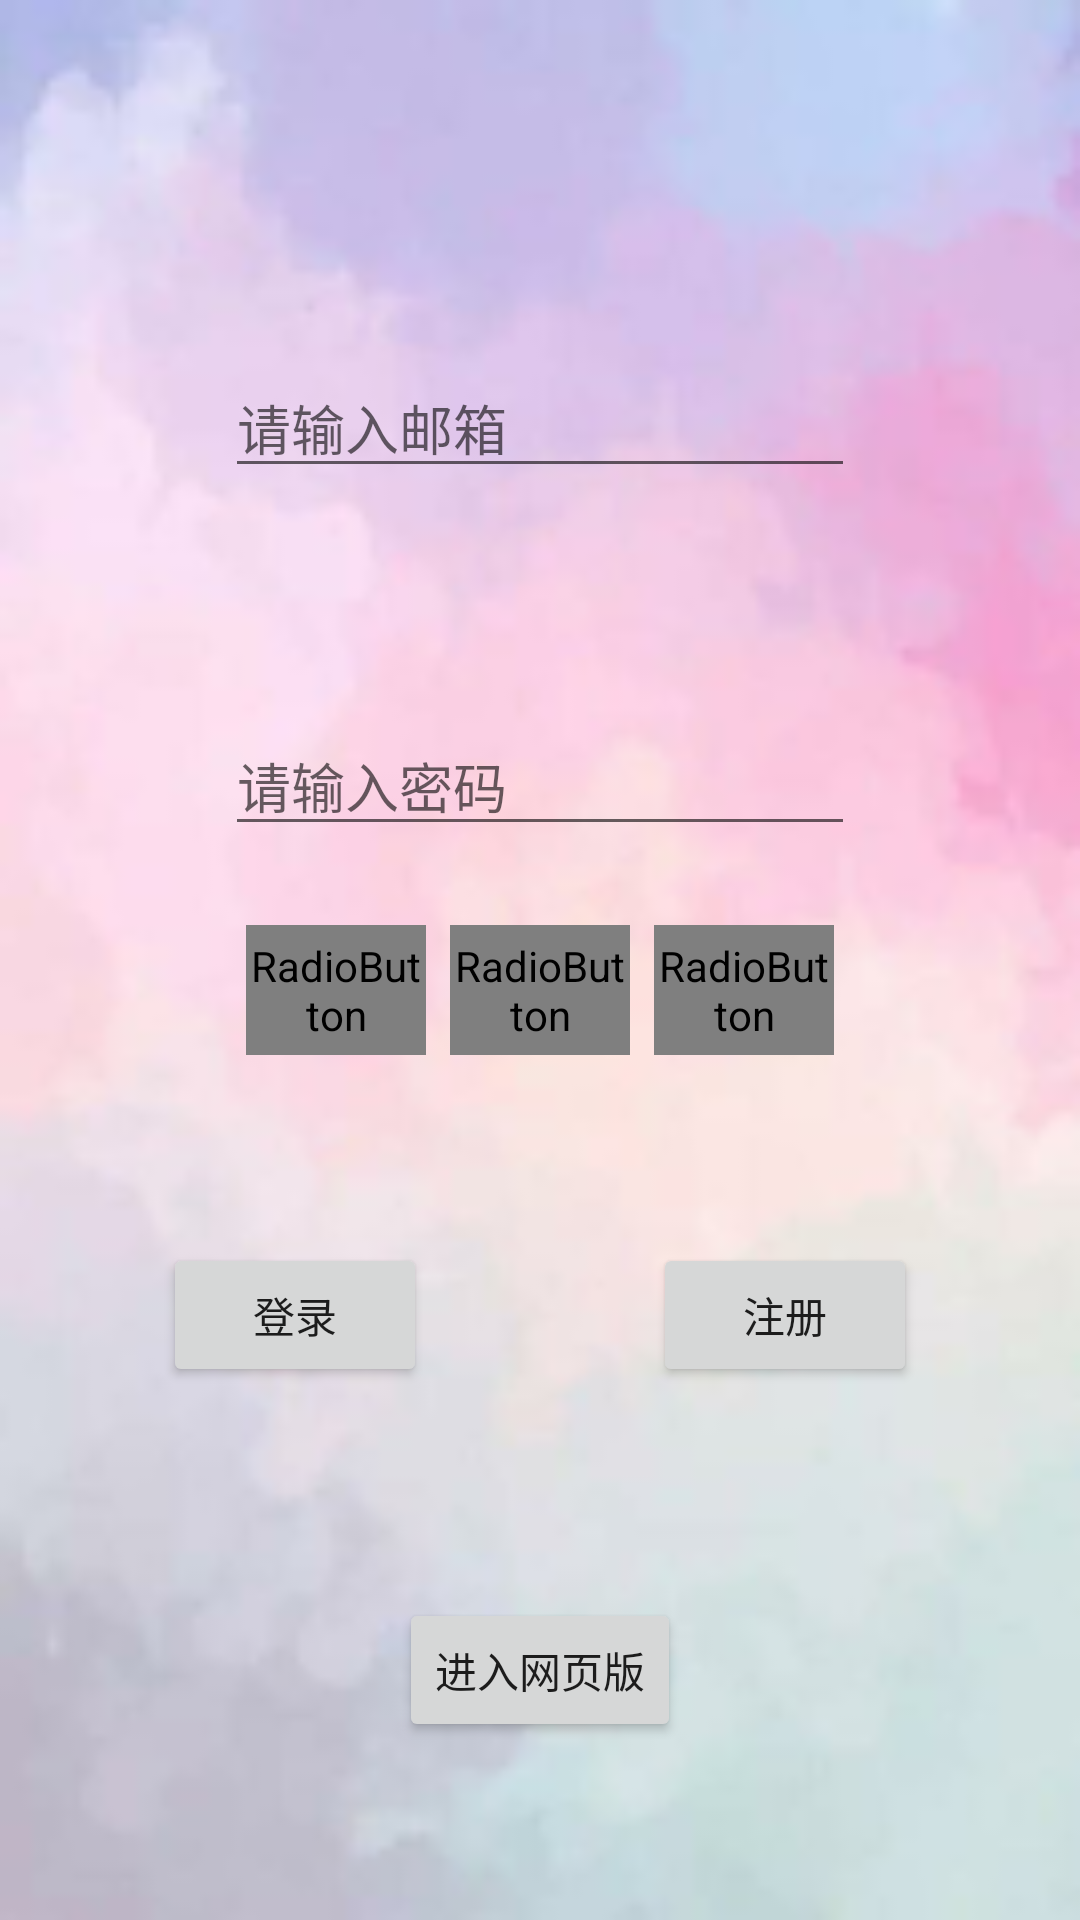

This screen was rendered from an Android layout file. Write that file and the resources it references.
<!-- AndroidManifest.xml: application theme AppTheme -->
<!-- res/layout/activity_main.xml -->
<?xml version="1.0" encoding="utf-8"?>

<android.support.constraint.ConstraintLayout xmlns:android="http://schemas.android.com/apk/res/android"
    xmlns:app="http://schemas.android.com/apk/res-auto"
    xmlns:tools="http://schemas.android.com/tools"
    android:layout_width="match_parent"
    android:layout_height="match_parent"
    tools:context=".MainActivity"
    android:background="@drawable/main_bg">

    
    
    
    
    
    
    
    

    
    
    
    
    
    
    
    
    
    
    
    
    
    
    

    
    
    
    
    
    
    
    
    

    <EditText
        android:id="@+id/password"
        android:layout_width="wrap_content"
        android:layout_height="wrap_content"
        android:ems="10"
        android:hint="请输入密码"
        android:inputType="textPersonName"
        app:layout_constraintBottom_toBottomOf="parent"
        app:layout_constraintEnd_toEndOf="parent"
        app:layout_constraintHorizontal_bias="0.5"
        app:layout_constraintStart_toStartOf="parent"
        app:layout_constraintTop_toTopOf="parent"
        app:layout_constraintVertical_bias="0.4" />

    <EditText
        android:id="@+id/name"
        android:layout_width="wrap_content"
        android:layout_height="wrap_content"
        android:ems="10"
        android:hint="请输入邮箱"
        android:inputType="textPersonName"
        app:layout_constraintBottom_toBottomOf="parent"
        app:layout_constraintEnd_toEndOf="parent"
        app:layout_constraintHorizontal_bias="0.5"
        app:layout_constraintStart_toStartOf="parent"
        app:layout_constraintTop_toTopOf="parent"
        app:layout_constraintVertical_bias="0.2" />

    <Button
        android:id="@+id/register"
        android:layout_width="wrap_content"
        android:layout_height="wrap_content"
        android:onClick="fun"
        android:text="注册"
        app:layout_constraintBottom_toBottomOf="parent"
        app:layout_constraintEnd_toEndOf="parent"
        app:layout_constraintHorizontal_bias="0.8"
        app:layout_constraintStart_toStartOf="parent"
        app:layout_constraintTop_toTopOf="parent"
        app:layout_constraintVertical_bias="0.7" />

    <Button
        android:id="@+id/login"
        android:layout_width="wrap_content"
        android:layout_height="wrap_content"
        android:onClick="fun"
        android:text="登录"
        app:layout_constraintBottom_toBottomOf="parent"
        app:layout_constraintEnd_toEndOf="parent"
        app:layout_constraintHorizontal_bias="0.2"
        app:layout_constraintStart_toStartOf="parent"
        app:layout_constraintTop_toTopOf="parent"
        app:layout_constraintVertical_bias="0.7" />

    <LinearLayout
        android:layout_width="wrap_content"
        android:layout_height="wrap_content"
        android:layout_gravity="center_vertical"
        android:layout_marginTop="20dip"

        app:layout_constraintBottom_toBottomOf="parent"
        app:layout_constraintEnd_toEndOf="parent"
        app:layout_constraintHorizontal_bias="0.5"
        app:layout_constraintStart_toStartOf="parent"
        app:layout_constraintTop_toTopOf="parent"
        app:layout_constraintVertical_bias="0.5">

        <RadioGroup
            android:id="@+id/account_radio"
            android:layout_width="wrap_content"
            android:layout_height="wrap_content"
            android:layout_weight="1"
            android:orientation="horizontal">

            <RadioButton
                android:id="@+id/radio1"
                style="@style/select_style"
                android:tag="rd1"
                android:text="学生"
                android:checked="true"/>

            <RadioButton
                android:id="@+id/radio2"
                style="@style/select_style"
                android:tag="rd2"
                android:text="教师" />

            <RadioButton
                android:id="@+id/radio3"
                style="@style/select_style"
                android:tag="rd3"
                android:text="管理员" />
        </RadioGroup>

    </LinearLayout>

    <Button
        android:id="@+id/web"
        android:layout_width="wrap_content"
        android:layout_height="wrap_content"
        android:onClick="fun"
        android:text="进入网页版"
        app:layout_constraintBottom_toBottomOf="parent"
        app:layout_constraintEnd_toEndOf="parent"
        app:layout_constraintHorizontal_bias="0.5"
        app:layout_constraintStart_toStartOf="parent"
        app:layout_constraintTop_toTopOf="parent"
        app:layout_constraintVertical_bias="0.9" />


    <android.support.constraint.Group
        android:id="@+id/group"
        android:layout_width="wrap_content"
        android:layout_height="wrap_content" />

</android.support.constraint.ConstraintLayout>
<!-- resources referenced by this layout -->
<resources>
  <!-- drawable main_bg: png bitmap (drawable, 25624 bytes) -->
  <style name="select_style">
          <item name="android:layout_width">60dip</item>
          <item name="android:layout_height">wrap_content</item>
          <item name="android:layout_marginLeft">4dip</item>
          <item name="android:layout_marginRight">4dip</item>
          <item name="android:paddingTop">4dip</item>
          <item name="android:paddingBottom">4dip</item>
          <item name="android:background">@drawable/select_selector</item>
          <item name="android:button">@null</item>
          <item name="android:gravity">center</item>
          <item name="android:textSize">13sp</item>
          
          <item name="android:textColor">@drawable/txt_select_selector</item>
      </style>
  <style name="AppTheme" parent="Theme.AppCompat.Light.DarkActionBar">
          
          <item name="colorPrimary">@color/colorPrimary</item>
          <item name="colorPrimaryDark">@color/colorPrimaryDark</item>
          <item name="colorAccent">@color/colorAccent</item>
      </style>
  <color name="colorPrimary">#0ebbff</color>
  <color name="colorPrimaryDark">#000000</color>
  <color name="colorAccent">#D81B60</color>
</resources>
